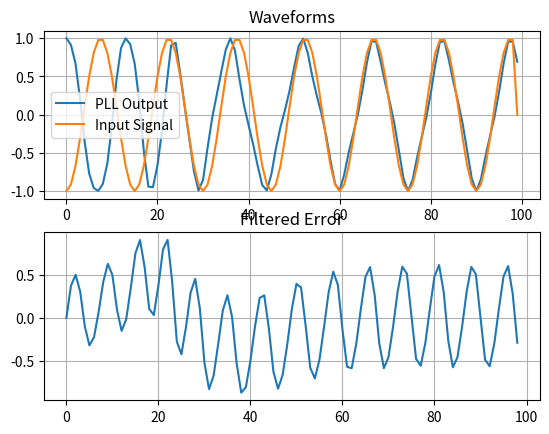

Write Python code to recreate this figure.
#! /usr/bin/env python3
# PLL in an SDR

# Import the necessary packages and modules
import matplotlib.pyplot as plt
import numpy as np

k = 1
N = 15
K_p = 0.2667
K_i = 0.0178
K_0 = 1

input_signal = np.zeros(100)

integrator_out = 0
phase_estimate = np.zeros(100)
e_D = [] #phase-error output
e_F = [] #loop filter output
sin_out = np.zeros(100)
cos_out = np.ones(100)

for n in range(99):
    input_signal[n] = np.cos(2*np.pi*(k/N)*n + np.pi)

    # phase detector
    try:
        e_D.append(input_signal[n] * sin_out[n])
    except IndexError:
        e_D.append(0)


    #loop filter
    integrator_out += K_i * e_D[n]
    e_F.append(K_p * e_D[n] + integrator_out)


    #NCO
    try: 
        phase_estimate[n+1] = phase_estimate[n] + K_0 * e_F[n]
    except IndexError:
        phase_estimate[n+1] = K_0 * e_F[n]

    sin_out[n+1] = -np.sin(2*np.pi*(k/N)*(n+1) + phase_estimate[n])
    cos_out[n+1] = np.cos(2*np.pi*(k/N)*(n+1) + phase_estimate[n])



# Create a Figure
fig = plt.figure()

# Set up Axes
ax1 = fig.add_subplot(211)
ax1.plot(cos_out, label='PLL Output')
plt.grid()
ax1.plot(input_signal, label='Input Signal')
plt.legend()
ax1.set_title('Waveforms')

# Show the plot
#plt.show()

ax2 = fig.add_subplot(212)
ax2.plot( e_D )
plt.grid()
ax2.set_title('Filtered Error')
plt.show()